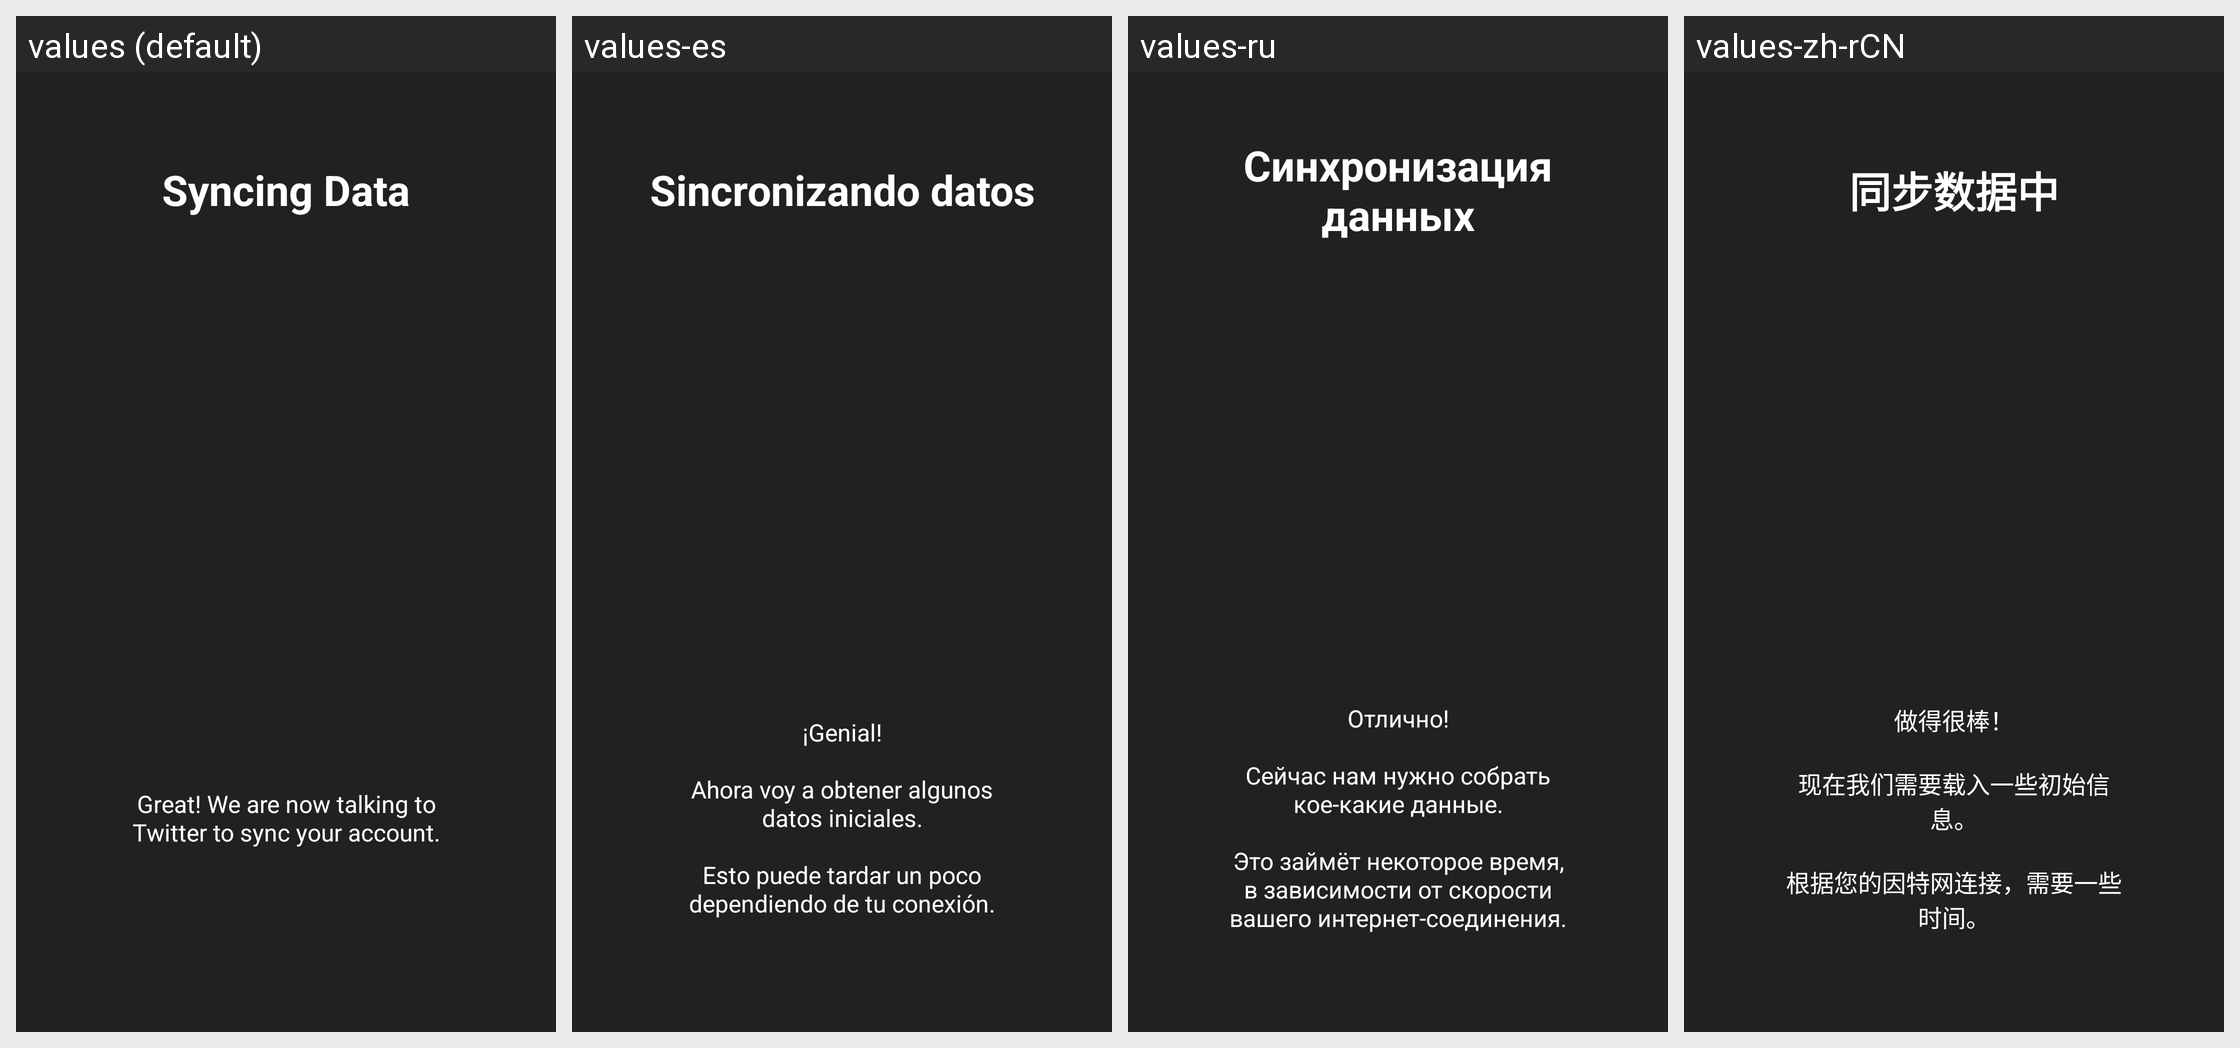

The Android screen above is rendered under several locales of the same app. Produce the string resources it draws, with the default and per-locale values.
Android screen res/layout/fragment_intro_download.xml rendered under 4 locales, left to right: values (default), values-es, values-ru, values-zh-rCN. Device: Nexus 5 (rendered at 1080×1920; each locale shown at half size, 540×960, under a caption strip naming it); theme Theme.MaterialComponents.DayNight.NoActionBar.
Other locales in the repository, not shown: values-ar, values-bg, values-bg-rBG, values-da, values-de, values-el, values-fi, values-fr, values-fr-rFR, values-hu, values-it, values-ja, values-nl, values-pl, values-pt-rBR, values-th, values-tr, values-uk.
Strings drawn on this screen, with the default value and each locale's value (text and hints the layout hard-codes, and strings that could not be matched under every locale, appear in the picture but are not listed):

second_welcome
  values: Syncing Data
  values-es: Sincronizando datos
  values-ru: Синхронизация данных
  values-zh-rCN: 同步数据中

second_info
  values: Great! We are now talking to Twitter to sync your account.
  values-es: ¡Genial!
      
      Ahora voy a obtener algunos datos iniciales.
      
      Esto puede tardar un poco dependiendo de tu conexión.
  values-ru: Отлично!
      
      Сейчас нам нужно собрать кое-какие данные.
      
      Это займёт некоторое время, в зависимости от скорости вашего интернет-соединения.
  values-zh-rCN: 做得很棒！
      
      现在我们需要载入一些初始信息。
      
      根据您的因特网连接，需要一些时间。
